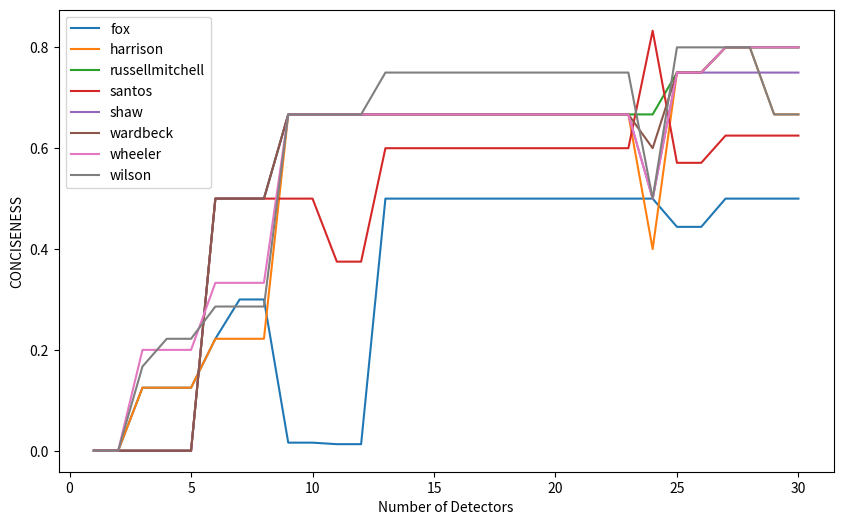

Reproduce this figure in Python. (Note: this script raises an exception after producing the figure.)
import matplotlib.pyplot as plt

if __name__ == '__main__':
    mode = 'ALERTS AND LOGS'.lower()
    metric = 'CONCISENESS'.lower()
    fox = ['0.000', '0.000', '0.125', '0.125', '0.125', '0.222', '0.300', '0.300', '0.016', '0.016', '0.013', '0.013', '0.500', '0.500', '0.500', '0.500', '0.500', '0.500',
           '0.500', '0.500', '0.500', '0.500', '0.500', '0.500', '0.444', '0.444', '0.500', '0.500', '0.500', '0.500']
    harrison = ['0.000', '0.000', '0.125', '0.125', '0.125', '0.222', '0.222', '0.222', '0.667', '0.667', '0.667', '0.667', '0.667', '0.667', '0.667', '0.667', '0.667', '0.667',
                '0.667', '0.667', '0.667', '0.667', '0.667', '0.400', '0.750', '0.750', '0.800', '0.800', '0.667', '0.667']
    russellmitchell = ['0.000', '0.000', '0.000', '0.000', '0.000', '0.500', '0.500', '0.500', '0.667', '0.667', '0.667', '0.667', '0.667', '0.667', '0.667', '0.667', '0.667',
                       '0.667', '0.667', '0.667', '0.667', '0.667', '0.667', '0.667', '0.750', '0.750', '0.800', '0.800', '0.800', '0.800']
    santos = ['0.000', '0.000', '0.000', '0.000', '0.000', '0.500', '0.500', '0.500', '0.500', '0.500', '0.375', '0.375', '0.600', '0.600', '0.600', '0.600', '0.600', '0.600',
              '0.600', '0.600', '0.600', '0.600', '0.600', '0.833', '0.571', '0.571', '0.625', '0.625', '0.625', '0.625']
    shaw = ['0.000', '0.000', '0.000', '0.000', '0.000', '0.500', '0.500', '0.500', '0.667', '0.667', '0.667', '0.667', '0.667', '0.667', '0.667', '0.667', '0.667', '0.667',
            '0.667', '0.667', '0.667', '0.667', '0.667', '0.500', '0.750', '0.750', '0.750', '0.750', '0.750', '0.750']
    wardbeck = ['0.000', '0.000', '0.000', '0.000', '0.000', '0.500', '0.500', '0.500', '0.667', '0.667', '0.667', '0.667', '0.667', '0.667', '0.667', '0.667', '0.667', '0.667',
                '0.667', '0.667', '0.667', '0.667', '0.667', '0.600', '0.750', '0.750', '0.800', '0.800', '0.800', '0.800']
    wheeler = ['0.000', '0.000', '0.200', '0.200', '0.200', '0.333', '0.333', '0.333', '0.667', '0.667', '0.667', '0.667', '0.667', '0.667', '0.667', '0.667', '0.667', '0.667',
               '0.667', '0.667', '0.667', '0.667', '0.667', '0.500', '0.750', '0.750', '0.800', '0.800', '0.800', '0.800']
    wilson = ['0.000', '0.000', '0.167', '0.222', '0.222', '0.286', '0.286', '0.286', '0.667', '0.667', '0.667', '0.667', '0.750', '0.750', '0.750', '0.750', '0.750', '0.750',
              '0.750', '0.750', '0.750', '0.750', '0.750', '0.500', '0.800', '0.800', '0.800', '0.800', '0.667', '0.667']

    # You can add more teams in a similar fashion
    teams = {
        'fox': fox,
        'harrison': harrison,
        'russellmitchell': russellmitchell,
        'santos': santos,
        'shaw': shaw,
        'wardbeck': wardbeck,
        'wheeler': wheeler,
        'wilson': wilson
    }

    # Convert strings to float
    for team, correctness in teams.items():
        teams[team] = [float(i) for i in correctness]

    # Create an x-axis with the number of detectors
    x_values = list(range(1, len(fox) + 1))

    # Plot the lines for each team
    plt.figure(figsize=(10, 6))
    for team, correctness in teams.items():
        plt.plot(x_values, correctness, label=team)

    # Add titles and labels
    plt.xlabel('Number of Detectors')
    plt.ylabel(f'{metric.upper()}')
    plt.legend()

    # Show the plot
    plt.savefig(f'../../output/evaluation/robustness/charts/{mode}_{metric}_over_detectors.png', format='png')
